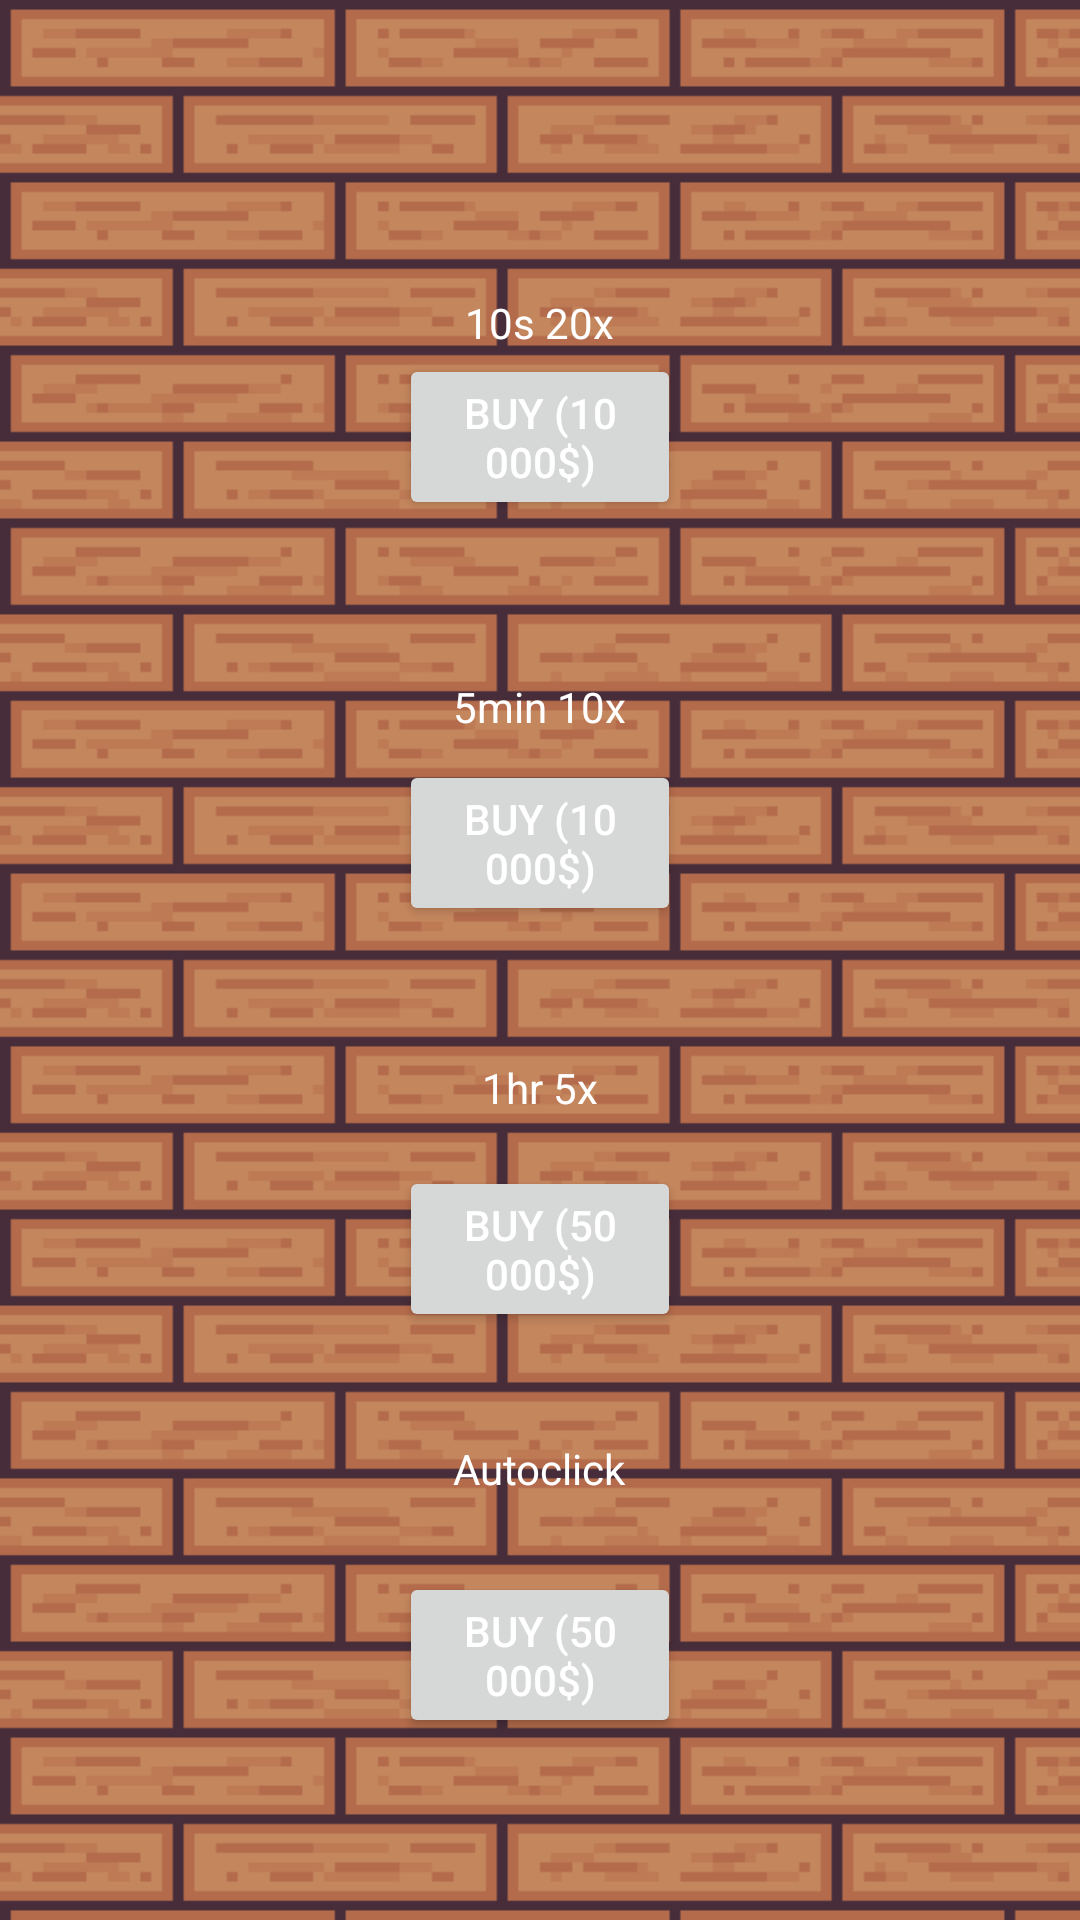

Here is an Android app screen rendered from its layout file. Give the layout XML and the strings, colors and styles it references.
<!-- AndroidManifest.xml: application theme Theme.FishNClick -->
<!-- res/layout/fragment_shop.xml -->
<?xml version="1.0" encoding="utf-8"?>
<RelativeLayout xmlns:android="http://schemas.android.com/apk/res/android"
    xmlns:app="http://schemas.android.com/apk/res-auto"
    xmlns:tools="http://schemas.android.com/tools"
    android:layout_width="match_parent"
    android:layout_height="match_parent"
    tools:context=".ShopFragment"
    android:background="@drawable/shopbg">

    <Button
        android:id="@+id/Boost1"
        android:layout_width="119dp"
        android:layout_height="wrap_content"
        android:layout_alignParentStart="true"
        android:layout_alignParentTop="true"
        android:layout_alignParentEnd="true"
        android:layout_centerHorizontal="true"
        android:layout_marginStart="133dp"
        android:layout_marginTop="118dp"
        android:layout_marginEnd="133dp"
        android:text="BUY (10 000$)"
        android:textColor="#FFFFFF"/>

    <Button
        android:id="@+id/boost2"
        android:layout_width="119dp"
        android:layout_height="wrap_content"
        android:layout_below="@+id/Boost1"
        android:layout_alignParentStart="true"
        android:layout_alignParentEnd="true"
        android:layout_marginStart="133dp"
        android:layout_marginTop="80dp"
        android:layout_marginEnd="133dp"
        android:text="BUY (10 000$)"
        android:textColor="#FFFFFF"/>

    <Button
        android:id="@+id/boost3"
        android:layout_width="119dp"
        android:layout_height="wrap_content"
        android:layout_below="@+id/boost2"
        android:layout_alignParentStart="true"
        android:layout_alignParentEnd="true"
        android:layout_marginStart="133dp"
        android:layout_marginTop="80dp"
        android:layout_marginEnd="133dp"
        android:text="BUY (50 000$)"
        android:textColor="#FFFFFF"/>

    <TextView
        android:id="@+id/textView2"
        android:layout_width="wrap_content"
        android:layout_height="wrap_content"
        android:layout_alignParentTop="true"
        android:layout_centerHorizontal="true"
        android:layout_marginTop="98dp"
        android:text="10s 20x"
        android:textColor="#FFFFFF"/>

    <TextView
        android:id="@+id/textView3"
        android:layout_width="wrap_content"
        android:layout_height="wrap_content"
        android:layout_alignParentTop="true"
        android:layout_centerHorizontal="true"
        android:layout_marginTop="226dp"
        android:text="5min 10x"
        android:textColor="#FFFFFF"/>

    <TextView
        android:id="@+id/textView4"
        android:layout_width="wrap_content"
        android:layout_height="wrap_content"
        android:layout_alignParentTop="true"
        android:layout_centerInParent="true"
        android:layout_marginTop="353dp"
        android:text="1hr 5x"
        android:textColor="#FFFFFF"/>

    <TextView
        android:id="@+id/textView5"
        android:layout_width="wrap_content"
        android:layout_height="wrap_content"
        android:layout_alignParentTop="true"
        android:layout_centerInParent="true"
        android:layout_marginTop="480dp"
        android:text="Autoclick"
        android:textColor="#FFFFFF"/>
    <Button
        android:id="@+id/autoClick"
        android:layout_width="119dp"
        android:layout_height="wrap_content"
        android:layout_below="@+id/boost3"
        android:layout_alignParentStart="true"
        android:layout_alignParentEnd="true"
        android:layout_marginStart="133dp"
        android:layout_marginTop="80dp"
        android:layout_marginEnd="133dp"
        android:text="BUY (50 000$)"
        android:textColor="#FFFFFF"/>
</RelativeLayout>
<!-- resources referenced by this layout -->
<resources>
  <!-- drawable shopbg: png bitmap (drawable-v24, 12227 bytes) -->
  <style name="Theme.FishNClick" parent="Theme.MaterialComponents.DayNight.DarkActionBar">
          
          <item name="colorPrimary">@color/purple_500</item>
          <item name="colorPrimaryVariant">@color/purple_700</item>
          <item name="colorOnPrimary">@color/white</item>
          
          <item name="colorSecondary">@color/teal_200</item>
          <item name="colorSecondaryVariant">@color/teal_700</item>
          <item name="colorOnSecondary">@color/black</item>
          
          <item name="android:statusBarColor" tools:targetApi="l">?attr/colorPrimaryVariant</item>
          
      </style>
  <!-- not gathered from this repository: default colours our renderer supplied (Android Studio template values) -->
  <color name="purple_500">#FF6200EE</color>
  <color name="purple_700">#FF3700B3</color>
  <color name="teal_200">#FF03DAC5</color>
  <color name="teal_700">#FF018786</color>
  <color name="black">#FF000000</color>
  <color name="white">#FFFFFFFF</color>
</resources>
